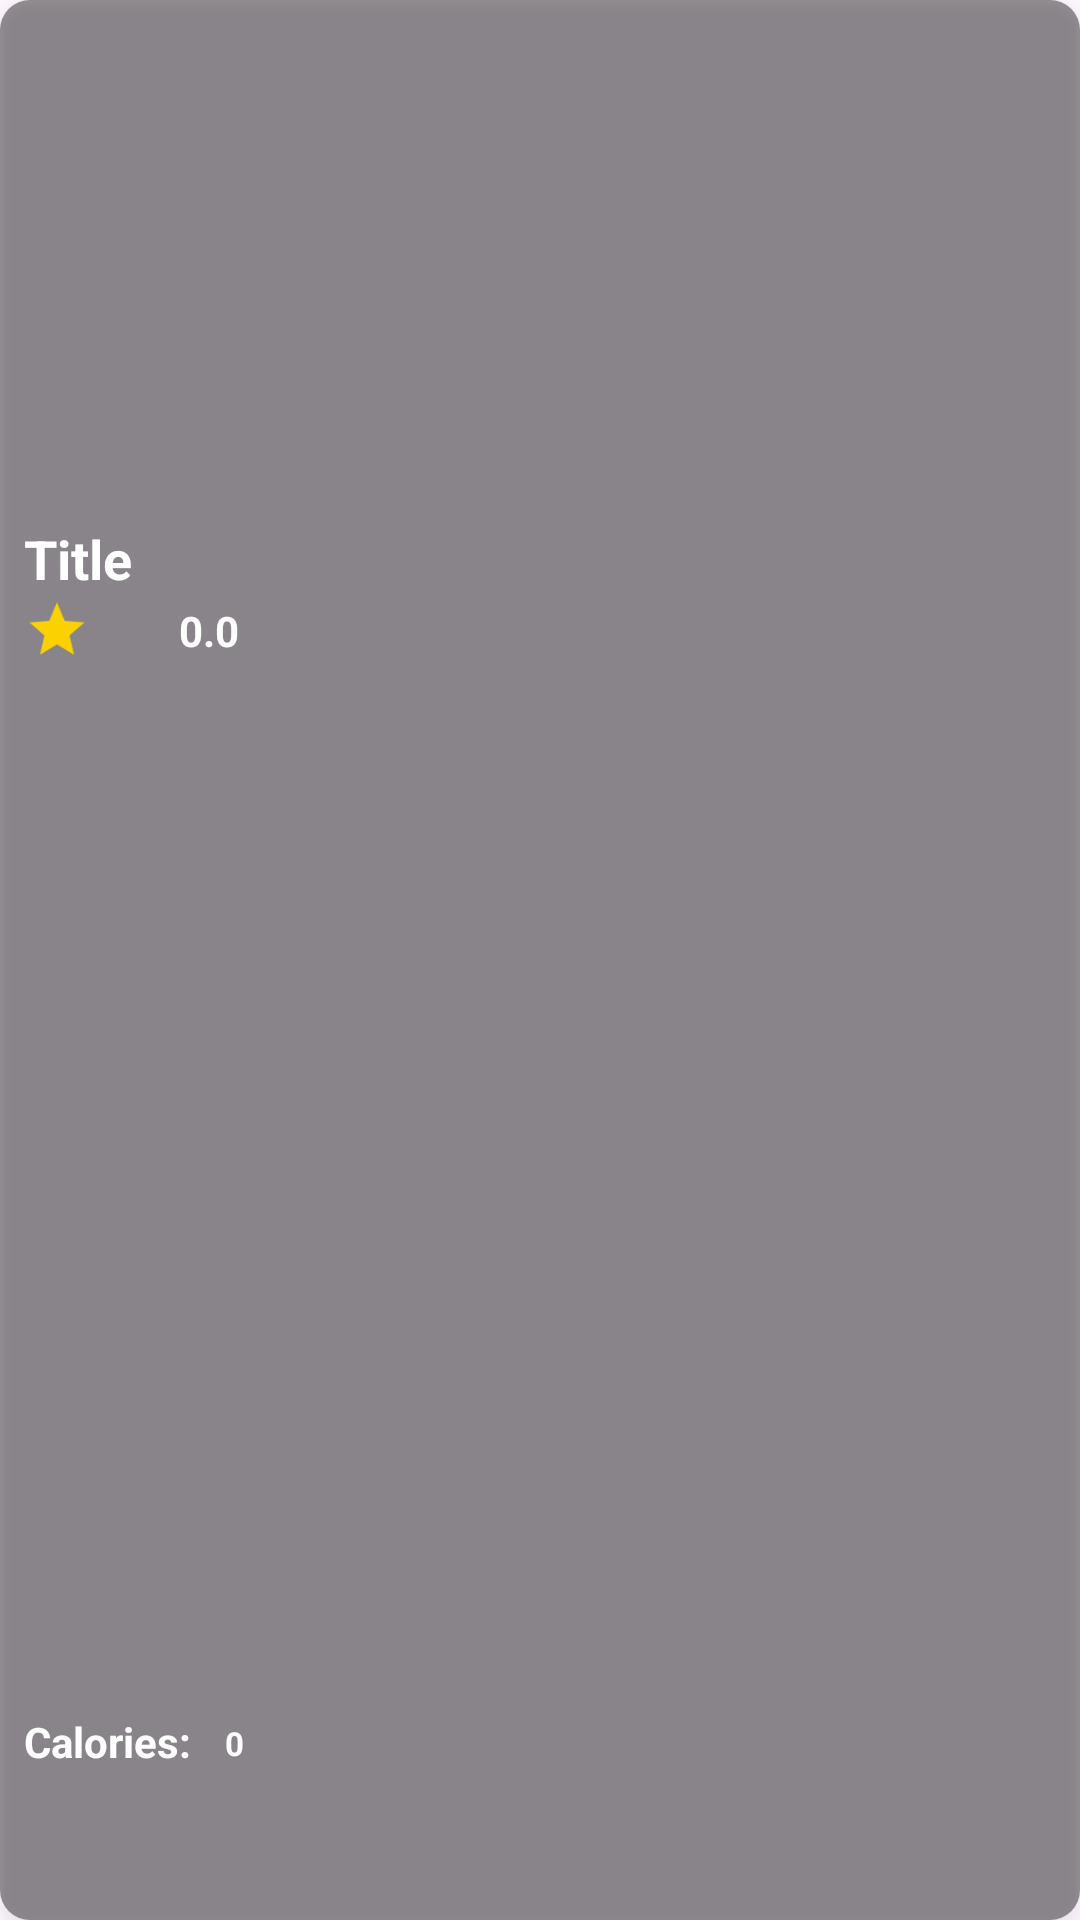

This screen was rendered from an Android layout file. Write that file and the resources it references.
<!-- AndroidManifest.xml: application theme Theme.Vitrox2 -->
<!-- res/layout/receipe_item.xml -->
<?xml version="1.0" encoding="utf-8"?>
<androidx.constraintlayout.widget.ConstraintLayout
    xmlns:android="http://schemas.android.com/apk/res/android"
    xmlns:app="http://schemas.android.com/apk/res-auto"
    xmlns:tools="http://schemas.android.com/tools"
    android:layout_width="230dp"
    android:layout_height="240dp"
    android:layout_margin="8dp"
    android:background="@drawable/semi_transparent_recipe"
    android:elevation="3dp">

    <com.google.android.material.imageview.ShapeableImageView
        android:id="@+id/recipePic"
        android:layout_width="0dp"
        android:layout_height="136dp"
        android:layout_margin="8dp"
        app:layout_constraintBottom_toBottomOf="parent"

        app:layout_constraintEnd_toEndOf="parent"
        app:layout_constraintStart_toStartOf="parent"
        app:layout_constraintTop_toTopOf="parent"
        app:layout_constraintVertical_bias="0.037"
        app:shapeAppearanceOverlay="@style/ShapeAppearance.Material3.Corner.ExtraLarge"
        app:srcCompat="@drawable/intro1" />

    <TextView
        android:id="@+id/recipeName"
        android:layout_width="wrap_content"
        android:layout_height="25dp"
        android:layout_marginTop="12dp"
        android:text="Title"
        android:textColor="@color/white"
        android:textSize="18sp"
        android:textStyle="bold"
        app:layout_constraintStart_toStartOf="@+id/recipePic"
        app:layout_constraintTop_toBottomOf="@+id/recipePic" />

    <TextView
        android:id="@+id/recipeCalories"
        android:layout_width="wrap_content"
        android:layout_height="20dp"
        android:text="Calories: "
        android:textColor="@color/white"
        android:textSize="14sp"
        android:textStyle="bold"
        app:layout_constraintBottom_toBottomOf="parent"
        app:layout_constraintStart_toStartOf="@+id/recipeName"
        app:layout_constraintTop_toBottomOf="@+id/recipeName"
        app:layout_constraintVertical_bias="0.884" />

    <TextView
        android:id="@+id/recipeCaloriesTxt"
        android:layout_width="wrap_content"
        android:layout_height="wrap_content"
        android:layout_marginStart="8dp"
        android:text="0"
        android:textSize="11sp"
        android:textColor="@color/white"
        android:textStyle="bold"
        app:layout_constraintBottom_toBottomOf="@+id/recipeCalories"
        app:layout_constraintStart_toEndOf="@+id/recipeCalories"
        app:layout_constraintTop_toTopOf="@+id/recipeCalories" />

    <TextView
        android:id="@+id/recipeScore"
        android:layout_width="wrap_content"
        android:layout_height="wrap_content"
        android:layout_marginEnd="64dp"
        android:text="0.0"
        android:textColor="@color/white"
        android:textSize="14sp"
        android:textStyle="bold"
        app:layout_constraintBottom_toBottomOf="@+id/imageView3"
        app:layout_constraintEnd_toEndOf="parent"
        app:layout_constraintHorizontal_bias="0.12"
        app:layout_constraintStart_toEndOf="@+id/imageView3"
        app:layout_constraintTop_toTopOf="@+id/imageView3" />

    <ImageView
        android:id="@+id/imageView3"
        android:layout_width="22dp"
        android:layout_height="22dp"
        app:layout_constraintStart_toStartOf="@+id/recipeName"
        app:layout_constraintTop_toBottomOf="@+id/recipeName"
        app:srcCompat="@drawable/baseline_star_24" />

</androidx.constraintlayout.widget.ConstraintLayout>
<!-- resources referenced by this layout -->
<resources>
  <color name="white">#FFFFFFFF</color>
  <!-- drawable baseline_star_24 (drawable) -->
  <vector xmlns:android="http://schemas.android.com/apk/res/android" android:height="24dp" android:tint="#FBD100" android:viewportHeight="24" android:viewportWidth="24" android:width="24dp">
        
      <path android:fillColor="@android:color/white" android:pathData="M12,17.27L18.18,21l-1.64,-7.03L22,9.24l-7.19,-0.61L12,2 9.19,8.63 2,9.24l5.46,4.73L5.82,21z"/>
      
  </vector>
  <!-- drawable semi_transparent_recipe (drawable) -->
  <?xml version="1.0" encoding="utf-8"?>
  <shape xmlns:android="http://schemas.android.com/apk/res/android">
      <corners
          android:radius="10dp">
      </corners>
      <solid
          android:color="#6A000000">
      </solid>
  </shape>
  <style name="Theme.Vitrox2" parent="Base.Theme.Vitrox2" />
  <style name="Base.Theme.Vitrox2" parent="Theme.Material3.DayNight.NoActionBar">
          
          
      </style>
</resources>
